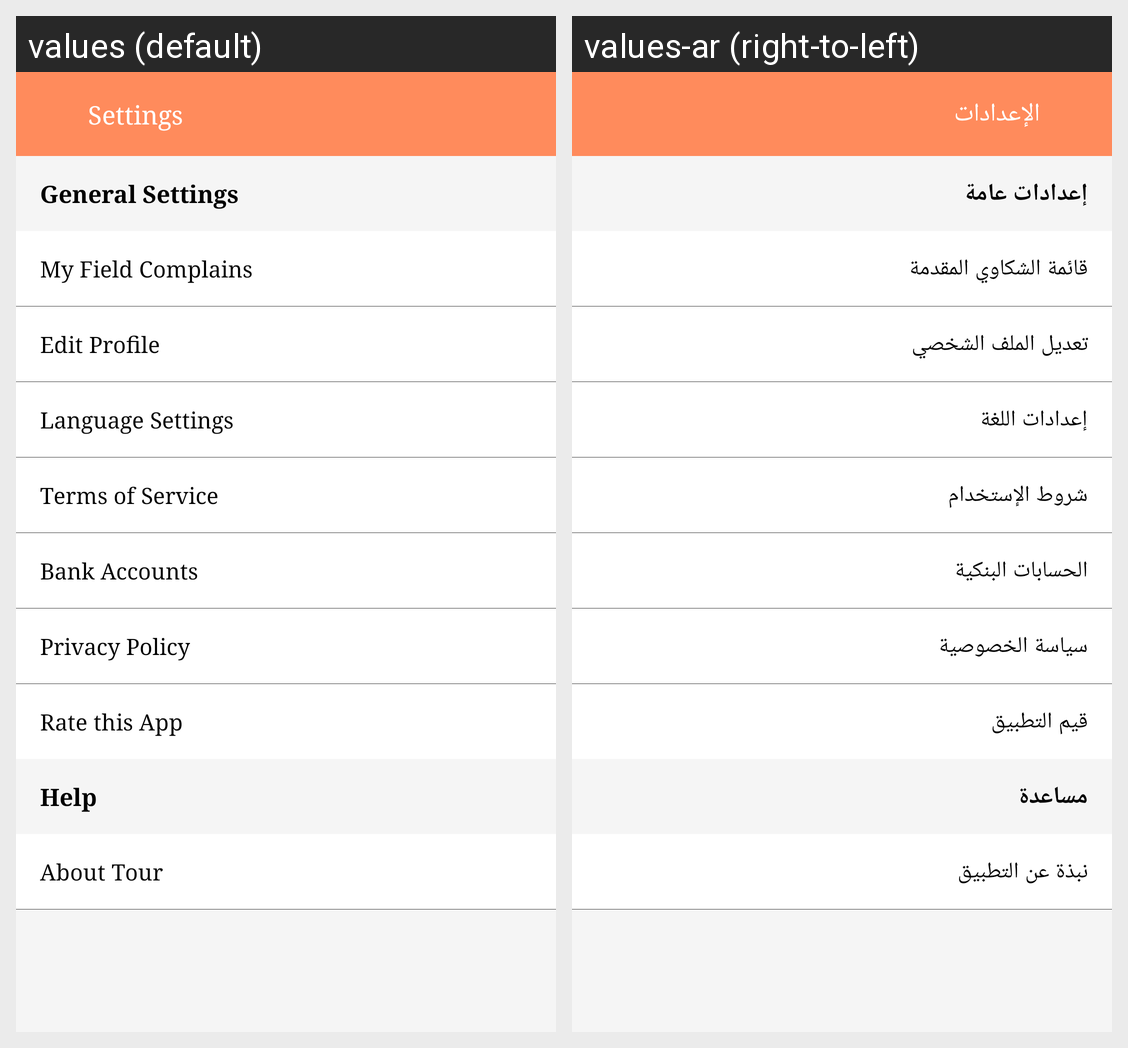

Locale-by-locale string values for the Android screen shown in this grid:
Android screen res/layout/fragment_settings.xml rendered under 2 locales, left to right: values (default), values-ar (right-to-left). Device: Nexus 5 (rendered at 1080×1920; each locale shown at half size, 540×960, under a caption strip naming it); theme AppTheme.
Strings drawn on this screen, with the default value and each locale's value (text and hints the layout hard-codes, and strings that could not be matched under every locale, appear in the picture but are not listed):

settings
  values: Settings
  values-ar: الإعدادات

general_settings
  values: General Settings
  values-ar: إعدادات عامة

my_field_complains
  values: My Field Complains
  values-ar: قائمة الشكاوي المقدمة

edit_profile
  values: Edit Profile
  values-ar: تعديل الملف الشخصي

language_settings
  values: Language Settings
  values-ar: إعدادات اللغة

terms_of_service
  values: Terms of Service
  values-ar: شروط الإستخدام

bank_accounts
  values: Bank Accounts
  values-ar: الحسابات البنكية

privacy_policy
  values: Privacy Policy
  values-ar: سياسة الخصوصية

rate_this_app
  values: Rate this App
  values-ar: قيم التطبيق

help
  values: Help
  values-ar: مساعدة

about_tour
  values: About Tour
  values-ar: نبذة عن التطبيق
